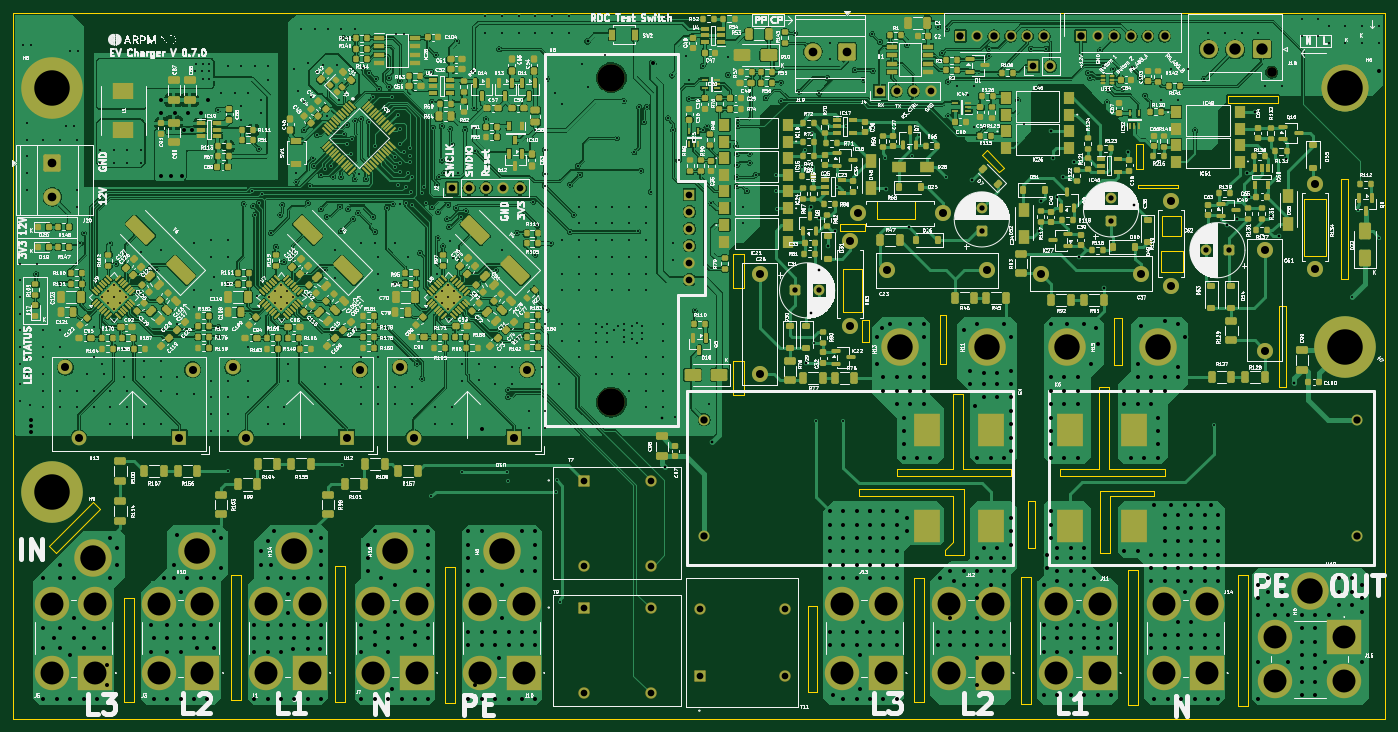
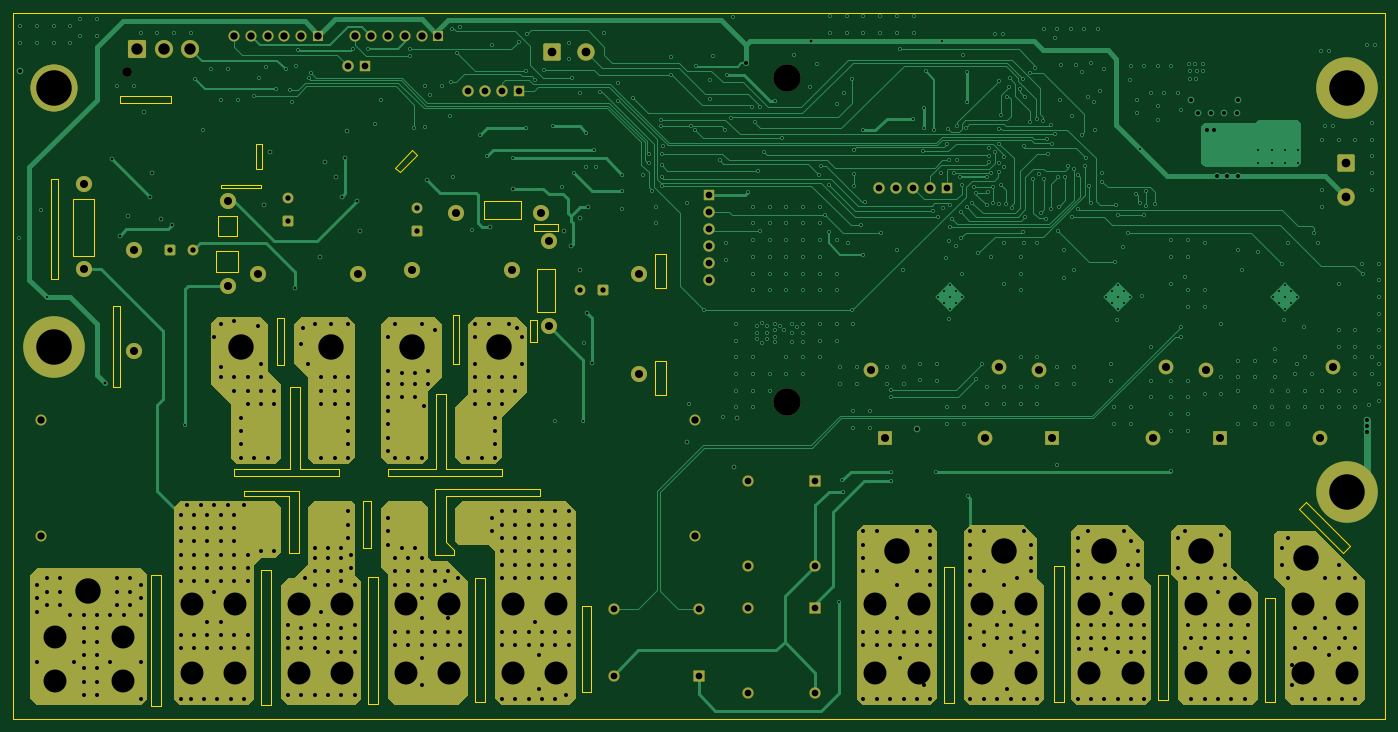
Circuit board: 18 layer files. Board 205.0 x 105.5 mm.
- bottom_copper: Charger_Power_BOARD_V_0_7_0-B_Cu.gbr (87627 bytes)
- inner_copper: Charger_Power_BOARD_V_0_7_0-B_Fab.gbr (496 bytes)
- bottom_mask: Charger_Power_BOARD_V_0_7_0-B_Mask.gbr (19990 bytes)
- paste: Charger_Power_BOARD_V_0_7_0-B_Paste.gbr (514 bytes)
- bottom_silk: Charger_Power_BOARD_V_0_7_0-B_Silkscreen.gbr (515 bytes)
- outline: Charger_Power_BOARD_V_0_7_0-Edge_Cuts.gbr (5833 bytes)
- inner_copper: Charger_Power_BOARD_V_0_7_0-F_Courtyard.gbr (70161 bytes)
- top_copper: Charger_Power_BOARD_V_0_7_0-F_Cu.gbr (1199744 bytes)
- inner_copper: Charger_Power_BOARD_V_0_7_0-F_Fab.gbr (732113 bytes)
- top_mask: Charger_Power_BOARD_V_0_7_0-F_Mask.gbr (41019 bytes)
- paste: Charger_Power_BOARD_V_0_7_0-F_Paste.gbr (34336 bytes)
- top_silk: Charger_Power_BOARD_V_0_7_0-F_Silkscreen.gbr (855584 bytes)
- inner_copper: Charger_Power_BOARD_V_0_7_0-In1_Cu.gbr (418721 bytes)
- inner_copper: Charger_Power_BOARD_V_0_7_0-In2_Cu.gbr (1150719 bytes)
- inner_copper: Charger_Power_BOARD_V_0_7_0-Margin.gbr (487 bytes)
- drill: Charger_Power_BOARD_V_0_7_0-NPTH.drl (477 bytes)
- drill: Charger_Power_BOARD_V_0_7_0-PTH.drl (18803 bytes)
- inner_copper: Charger_Power_BOARD_V_0_7_0-User_Drawings.gbr (1692 bytes)

=== bottom_copper: Charger_Power_BOARD_V_0_7_0-B_Cu.gbr (87627 bytes, source omitted) ===
=== inner_copper: Charger_Power_BOARD_V_0_7_0-B_Fab.gbr ===
%TF.GenerationSoftware,KiCad,Pcbnew,10.0.6-10.0.6~ubuntu26.04.1*%
%TF.CreationDate,2026-10-16T17:07:05+01:00*%
%TF.ProjectId,Charger_Power_BOARD_V_0_7_0,43686172-6765-4725-9f50-6f7765725f42,rev?*%
%TF.SameCoordinates,Original*%
%TF.FileFunction,AssemblyDrawing,Bot*%
%FSLAX46Y46*%
G04 Gerber Fmt 4.6, Leading zero omitted, Abs format (unit mm)*
G04 Created by KiCad (PCBNEW 10.0.6-10.0.6~ubuntu26.04.1) date 2026-10-16 17:07:05*
%MOMM*%
%LPD*%
G01*
G04 APERTURE LIST*
G04 APERTURE END LIST*
M02*

=== bottom_mask: Charger_Power_BOARD_V_0_7_0-B_Mask.gbr (19990 bytes, source omitted) ===
=== paste: Charger_Power_BOARD_V_0_7_0-B_Paste.gbr ===
%TF.GenerationSoftware,KiCad,Pcbnew,10.0.6-10.0.6~ubuntu26.04.1*%
%TF.CreationDate,2026-10-16T17:07:04+01:00*%
%TF.ProjectId,Charger_Power_BOARD_V_0_7_0,43686172-6765-4725-9f50-6f7765725f42,rev?*%
%TF.SameCoordinates,Original*%
%TF.FileFunction,Paste,Bot*%
%TF.FilePolarity,Positive*%
%FSLAX46Y46*%
G04 Gerber Fmt 4.6, Leading zero omitted, Abs format (unit mm)*
G04 Created by KiCad (PCBNEW 10.0.6-10.0.6~ubuntu26.04.1) date 2026-10-16 17:07:04*
%MOMM*%
%LPD*%
G01*
G04 APERTURE LIST*
G04 APERTURE END LIST*
M02*

=== bottom_silk: Charger_Power_BOARD_V_0_7_0-B_Silkscreen.gbr ===
%TF.GenerationSoftware,KiCad,Pcbnew,10.0.6-10.0.6~ubuntu26.04.1*%
%TF.CreationDate,2026-10-16T17:07:04+01:00*%
%TF.ProjectId,Charger_Power_BOARD_V_0_7_0,43686172-6765-4725-9f50-6f7765725f42,rev?*%
%TF.SameCoordinates,Original*%
%TF.FileFunction,Legend,Bot*%
%TF.FilePolarity,Positive*%
%FSLAX46Y46*%
G04 Gerber Fmt 4.6, Leading zero omitted, Abs format (unit mm)*
G04 Created by KiCad (PCBNEW 10.0.6-10.0.6~ubuntu26.04.1) date 2026-10-16 17:07:04*
%MOMM*%
%LPD*%
G01*
G04 APERTURE LIST*
G04 APERTURE END LIST*
M02*

=== outline: Charger_Power_BOARD_V_0_7_0-Edge_Cuts.gbr ===
%TF.GenerationSoftware,KiCad,Pcbnew,10.0.6-10.0.6~ubuntu26.04.1*%
%TF.CreationDate,2026-10-16T17:07:04+01:00*%
%TF.ProjectId,Charger_Power_BOARD_V_0_7_0,43686172-6765-4725-9f50-6f7765725f42,rev?*%
%TF.SameCoordinates,Original*%
%TF.FileFunction,Profile,NP*%
%FSLAX46Y46*%
G04 Gerber Fmt 4.6, Leading zero omitted, Abs format (unit mm)*
G04 Created by KiCad (PCBNEW 10.0.6-10.0.6~ubuntu26.04.1) date 2026-10-16 17:07:04*
%MOMM*%
%LPD*%
G01*
G04 APERTURE LIST*
%TA.AperFunction,Profile*%
%ADD10C,0.050000*%
%TD*%
G04 APERTURE END LIST*
D10*
X74348350Y-92151650D02*
X80850000Y-85650000D01*
X81900000Y-86700000D01*
X75398350Y-93201650D01*
X74348350Y-92151650D01*
X178100001Y-48500000D02*
X178100003Y-53699998D01*
X176500000Y-53699998D01*
X176500000Y-48500000D01*
X178100001Y-48500000D01*
X178100001Y-64500000D02*
X178100003Y-69699998D01*
X176500000Y-69699998D01*
X176500000Y-64500000D01*
X178100001Y-64500000D01*
X192561246Y-44100002D02*
X196200000Y-44100000D01*
X196200003Y-45100002D01*
X192561247Y-45100002D01*
X192561246Y-44100002D01*
X195800000Y-50800000D02*
X195800002Y-57300000D01*
X193000000Y-57300000D01*
X193000000Y-50800000D01*
X195800000Y-50800000D01*
X196800000Y-61691213D02*
X195800000Y-61691213D01*
X195800000Y-58400000D01*
X196800000Y-58400006D01*
X196800000Y-61691213D01*
X203700000Y-43400000D02*
X198100000Y-43400002D01*
X198100000Y-40678665D01*
X203700000Y-40678665D01*
X203700000Y-43400000D01*
X214417157Y-33102944D02*
X216990146Y-35675930D01*
X216283040Y-36383040D01*
X213710051Y-33810051D01*
X214417157Y-33102944D01*
X237800000Y-32200000D02*
X237800002Y-35838754D01*
X236800000Y-35838756D01*
X236800000Y-32200000D01*
X237800000Y-32200000D01*
X243400000Y-42847064D02*
X243400002Y-45900000D01*
X240600000Y-45900000D01*
X240600000Y-42847064D01*
X243400000Y-42847064D01*
X243700000Y-48100000D02*
X243700003Y-51300000D01*
X240500000Y-51300000D01*
X240500000Y-48100000D01*
X243700000Y-48100000D01*
X265100000Y-40300000D02*
X265100005Y-48900000D01*
X261900000Y-48900000D01*
X261900000Y-40300000D01*
X265100000Y-40300000D01*
X69000000Y-12500000D02*
X69000000Y-118000000D01*
X85500000Y-100000000D02*
X87000000Y-100000000D01*
X87000000Y-115500000D01*
X85500000Y-115500000D01*
X85500000Y-100000000D01*
X101500000Y-96500000D02*
X103000000Y-96500000D01*
X103000000Y-115250000D01*
X101500000Y-115250000D01*
X101500000Y-96500000D01*
X117000000Y-95250000D02*
X118500000Y-95250000D01*
X118500000Y-115500000D01*
X117000000Y-115500000D01*
X117000000Y-95250000D01*
X133500000Y-95375000D02*
X135000000Y-95375000D01*
X135000000Y-115625000D01*
X133500000Y-115625000D01*
X133500000Y-95375000D01*
X187700000Y-101200000D02*
X189000000Y-101200000D01*
X189000000Y-114000000D01*
X187700000Y-114000000D01*
X187700000Y-101200000D01*
X195300000Y-83700000D02*
X195300000Y-84800000D01*
X195300000Y-84800000D02*
X209400000Y-84800000D01*
X201000000Y-80700000D02*
X201000000Y-81700000D01*
X201000000Y-81700000D02*
X218000000Y-81700000D01*
X203500000Y-97000000D02*
X205000000Y-97000000D01*
X205000000Y-115500000D01*
X203500000Y-115500000D01*
X203500000Y-97000000D01*
X207400000Y-65000000D02*
X207400000Y-57700000D01*
X207400000Y-65000000D02*
X208300000Y-65000000D01*
X208200000Y-92799999D02*
X209400000Y-91599999D01*
X208200000Y-93500000D02*
X208200000Y-92800000D01*
X208300000Y-57700000D02*
X207400000Y-57700000D01*
X208300000Y-65000000D02*
X208300000Y-57700000D01*
X209400000Y-69500000D02*
X209400000Y-80700000D01*
X209400000Y-69500000D02*
X210900000Y-69500000D01*
X209400000Y-80700000D02*
X201000000Y-80700000D01*
X209400000Y-84800000D02*
X209400000Y-91599999D01*
X210900000Y-80700000D02*
X210900000Y-69500000D01*
X211000000Y-83700000D02*
X195300000Y-83700000D01*
X211000000Y-93500000D02*
X208200000Y-93500000D01*
X211000000Y-93500000D02*
X211000000Y-83700000D01*
X218000000Y-80700000D02*
X210900000Y-80700000D01*
X218000000Y-81700000D02*
X218000000Y-80700000D01*
X219500000Y-96900000D02*
X221000000Y-96900000D01*
X221000000Y-115750000D01*
X219500000Y-115750000D01*
X219500000Y-96900000D01*
X220600000Y-85500000D02*
X221700000Y-85500000D01*
X221700000Y-92500000D01*
X220600000Y-92500000D01*
X220600000Y-85500000D01*
X225400000Y-80700000D02*
X225400000Y-81700000D01*
X225400000Y-81700000D02*
X241000000Y-81700000D01*
X231200000Y-68500000D02*
X231200000Y-80700000D01*
X231200000Y-68500000D02*
X232700000Y-68500000D01*
X231200000Y-80700000D02*
X225400000Y-80700000D01*
X231300000Y-84000000D02*
X239500000Y-84000000D01*
X231300000Y-93250000D02*
X231300000Y-84000000D01*
X231300000Y-93250000D02*
X232800000Y-93250000D01*
X232700000Y-80700000D02*
X232700000Y-68500000D01*
X232800000Y-84800000D02*
X232800000Y-93250000D01*
X233500000Y-58200000D02*
X234600000Y-58200000D01*
X234600000Y-65200000D01*
X233500000Y-65200000D01*
X233500000Y-58200000D01*
X235500000Y-95750000D02*
X237000000Y-95750000D01*
X237000000Y-116000000D01*
X235500000Y-116000000D01*
X235500000Y-95750000D01*
X237000000Y-38250000D02*
X243000000Y-38250000D01*
X243000000Y-38750000D01*
X237000000Y-38750000D01*
X237000000Y-38250000D01*
X239500000Y-84000000D02*
X239500000Y-84800000D01*
X239500000Y-84800000D02*
X232800000Y-84800000D01*
X241000000Y-80700000D02*
X232700000Y-80700000D01*
X241000000Y-81700000D02*
X241000000Y-80700000D01*
X250500000Y-25000000D02*
X258000000Y-25000000D01*
X258000000Y-26000000D01*
X250500000Y-26000000D01*
X250500000Y-25000000D01*
X252000000Y-96500000D02*
X253500000Y-96500000D01*
X253500000Y-116100000D01*
X252000000Y-116100000D01*
X252000000Y-96500000D01*
X258100000Y-56400000D02*
X259100000Y-56400000D01*
X259100000Y-68500000D01*
X258100000Y-68500000D01*
X258100000Y-56400000D01*
X267400000Y-37300000D02*
X268400000Y-37300000D01*
X268400000Y-52300000D01*
X267400000Y-52300000D01*
X267400000Y-37300000D01*
X274000000Y-12500000D02*
X69000000Y-12500000D01*
X274000000Y-12500000D02*
X274000000Y-118000000D01*
X274000000Y-118000000D02*
X69000000Y-118000000D01*
M02*

=== inner_copper: Charger_Power_BOARD_V_0_7_0-F_Courtyard.gbr (70161 bytes, source omitted) ===
=== top_copper: Charger_Power_BOARD_V_0_7_0-F_Cu.gbr (1199744 bytes, source omitted) ===
=== inner_copper: Charger_Power_BOARD_V_0_7_0-F_Fab.gbr (732113 bytes, source omitted) ===
=== top_mask: Charger_Power_BOARD_V_0_7_0-F_Mask.gbr (41019 bytes, source omitted) ===
=== paste: Charger_Power_BOARD_V_0_7_0-F_Paste.gbr (34336 bytes, source omitted) ===
=== top_silk: Charger_Power_BOARD_V_0_7_0-F_Silkscreen.gbr (855584 bytes, source omitted) ===
=== inner_copper: Charger_Power_BOARD_V_0_7_0-In1_Cu.gbr (418721 bytes, source omitted) ===
=== inner_copper: Charger_Power_BOARD_V_0_7_0-In2_Cu.gbr (1150719 bytes, source omitted) ===
=== inner_copper: Charger_Power_BOARD_V_0_7_0-Margin.gbr ===
%TF.GenerationSoftware,KiCad,Pcbnew,10.0.6-10.0.6~ubuntu26.04.1*%
%TF.CreationDate,2026-10-16T17:07:04+01:00*%
%TF.ProjectId,Charger_Power_BOARD_V_0_7_0,43686172-6765-4725-9f50-6f7765725f42,rev?*%
%TF.SameCoordinates,Original*%
%TF.FileFunction,Other,User*%
%FSLAX46Y46*%
G04 Gerber Fmt 4.6, Leading zero omitted, Abs format (unit mm)*
G04 Created by KiCad (PCBNEW 10.0.6-10.0.6~ubuntu26.04.1) date 2026-10-16 17:07:04*
%MOMM*%
%LPD*%
G01*
G04 APERTURE LIST*
G04 APERTURE END LIST*
M02*

=== drill: Charger_Power_BOARD_V_0_7_0-NPTH.drl ===
M48
; DRILL file KiCad 10.0.6-10.0.6~ubuntu26.04.1 date 2026-10-16T17:05:49
; FORMAT={-:-/ absolute / metric / decimal}
; #@! TF.CreationDate,2026-10-16T17:05:49+01:00
; #@! TF.GenerationSoftware,Kicad,Pcbnew,10.0.6-10.0.6~ubuntu26.04.1
; #@! TF.FileFunction,NonPlated,1,4,NPTH
FMAT,2
METRIC
; #@! TA.AperFunction,NonPlated,NPTH,ComponentDrill
T1C1.450
; #@! TA.AperFunction,NonPlated,NPTH,ComponentDrill
T2C4.100
%
G90
G05
T1
X257.0Y-21.4
T2
X158.36Y-22.22
X158.36Y-70.72
M30

=== drill: Charger_Power_BOARD_V_0_7_0-PTH.drl (18803 bytes, source omitted) ===
=== inner_copper: Charger_Power_BOARD_V_0_7_0-User_Drawings.gbr ===
%TF.GenerationSoftware,KiCad,Pcbnew,10.0.6-10.0.6~ubuntu26.04.1*%
%TF.CreationDate,2026-10-16T17:05:52+01:00*%
%TF.ProjectId,Charger_Power_BOARD_V_0_7_0,43686172-6765-4725-9f50-6f7765725f42,rev?*%
%TF.SameCoordinates,Original*%
%TF.FileFunction,OtherDrawing,Comment*%
%FSLAX46Y46*%
G04 Gerber Fmt 4.6, Leading zero omitted, Abs format (unit mm)*
G04 Created by KiCad (PCBNEW 10.0.6-10.0.6~ubuntu26.04.1) date 2026-10-16 17:05:52*
%MOMM*%
%LPD*%
G01*
G04 APERTURE LIST*
%ADD10C,0.100000*%
%ADD11C,0.750000*%
G04 APERTURE END LIST*
D10*
X69000000Y-12500000D02*
X274000000Y-12500000D01*
X69000000Y-118000000D02*
X69000000Y-12500000D01*
X77430000Y-84100000D02*
G75*
G02*
X71948686Y-84100000I-2740657J0D01*
G01*
X71948686Y-84100000D02*
G75*
G02*
X77430000Y-84100000I2740657J0D01*
G01*
X77460000Y-23790000D02*
G75*
G02*
X71978686Y-23790000I-2740657J0D01*
G01*
X71978686Y-23790000D02*
G75*
G02*
X77460000Y-23790000I2740657J0D01*
G01*
X270500000Y-23800000D02*
G75*
G02*
X265200000Y-23800000I-2650000J0D01*
G01*
X265200000Y-23800000D02*
G75*
G02*
X270500000Y-23800000I2650000J0D01*
G01*
X270630000Y-62500000D02*
G75*
G02*
X265148686Y-62500000I-2740657J0D01*
G01*
X265148686Y-62500000D02*
G75*
G02*
X270630000Y-62500000I2740657J0D01*
G01*
X270650000Y-23800000D02*
G75*
G02*
X265168686Y-23800000I-2740657J0D01*
G01*
X265168686Y-23800000D02*
G75*
G02*
X270650000Y-23800000I2740657J0D01*
G01*
X274000000Y-12500000D02*
X274000000Y-118000000D01*
X274000000Y-118000000D02*
X69000000Y-118000000D01*
D11*
X72207706Y-111993857D02*
X72207706Y-108993857D01*
X73636277Y-111993857D02*
X73636277Y-108993857D01*
X73636277Y-108993857D02*
X75350563Y-111993857D01*
X75350563Y-111993857D02*
X75350563Y-108993857D01*
M02*
